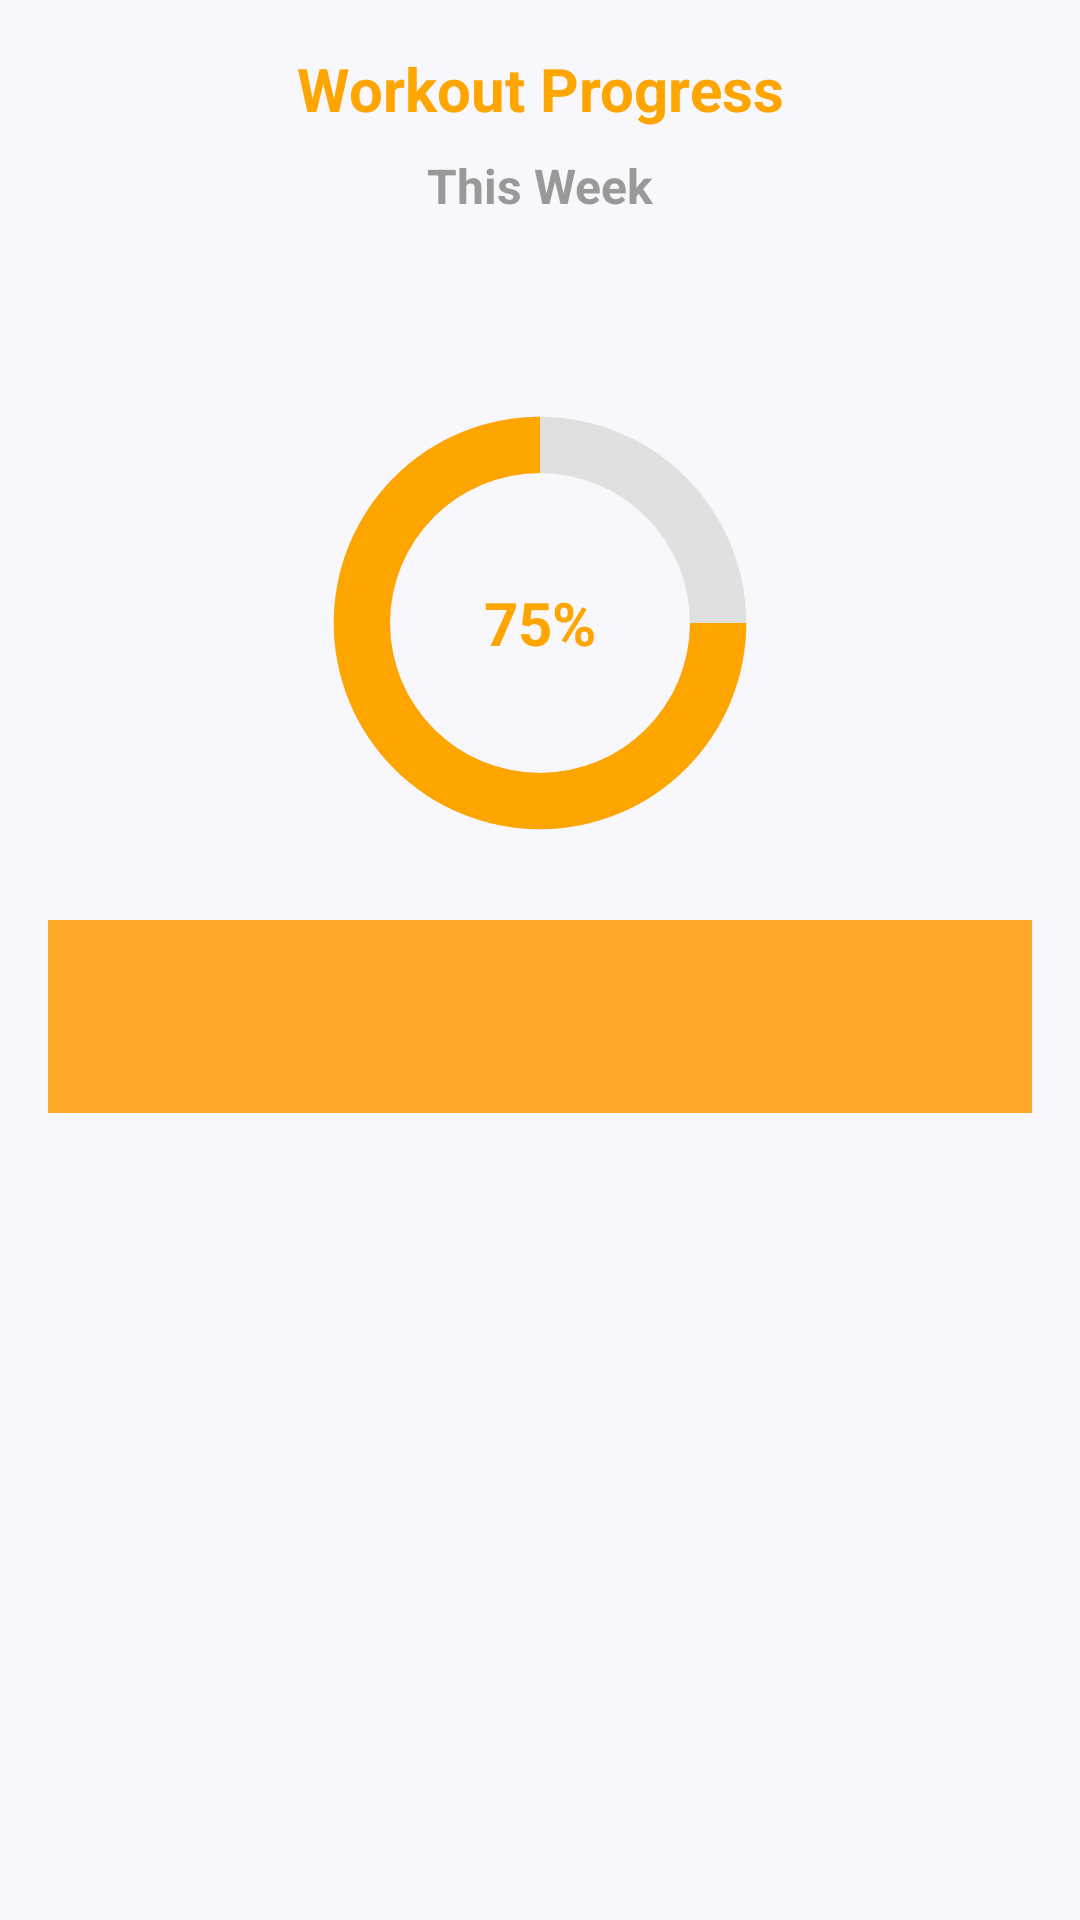

Produce the Android XML layout that renders to this screen, including the resource entries it uses.
<!-- AndroidManifest.xml: application theme Theme.Gym -->
<!-- res/layout/fragment_progress.xml -->
<?xml version="1.0" encoding="utf-8"?>
<ScrollView xmlns:android="http://schemas.android.com/apk/res/android"
    android:layout_width="match_parent"
    android:layout_height="match_parent"
    android:background="#F8F7FC">

    <LinearLayout
        android:layout_width="match_parent"
        android:layout_height="wrap_content"
        android:orientation="vertical"
        android:padding="16dp">

        
        <TextView
            android:layout_width="match_parent"
            android:layout_height="wrap_content"
            android:text="Workout Progress"
            android:textSize="20sp"
            android:textStyle="bold"
            android:textColor="#FFA500"
            android:gravity="center"/>

        
        <TextView
            android:id="@+id/weekTitle"
            android:layout_width="match_parent"
            android:layout_height="wrap_content"
            android:text="This Week"
            android:textAlignment="center"
            android:textColor="#999999"
            android:textStyle="bold"
            android:textSize="16sp"
            android:layout_marginTop="8dp"/>


        
        <LinearLayout
            android:layout_width="match_parent"
            android:layout_height="wrap_content"
            android:orientation="horizontal"
            android:gravity="center"
            android:layout_marginTop="8dp">

            <ImageView
                android:id="@+id/btnPrevWeek"
                android:layout_width="32dp"
                android:layout_height="32dp"
                android:src="@drawable/ic_arrow_left"
                android:contentDescription="Previous week"
                android:padding="4dp" />

            <HorizontalScrollView
                android:layout_width="0dp"
                android:layout_weight="1"
                android:layout_height="wrap_content"
                android:scrollbars="none">

                <LinearLayout
                    android:id="@+id/dateLayout"
                    android:layout_width="wrap_content"
                    android:layout_height="wrap_content"
                    android:orientation="horizontal"
                    android:gravity="center"/>
            </HorizontalScrollView>

            <ImageView
                android:id="@+id/btnNextWeek"
                android:layout_width="32dp"
                android:layout_height="32dp"
                android:src="@drawable/ic_arrow_right"
                android:contentDescription="Next week"
                android:padding="4dp" />
        </LinearLayout>

        
        <FrameLayout
            android:layout_width="150dp"
            android:layout_height="150dp"
            android:layout_gravity="center"
            android:layout_marginTop="20dp">

            <ProgressBar
                android:id="@+id/progressBar"
                style="?android:attr/progressBarStyleHorizontal"
                android:layout_width="match_parent"
                android:layout_height="match_parent"
                android:max="100"
                android:progress="75"
                android:indeterminate="false"
                android:progressDrawable="@drawable/circular_progress" />

            <TextView
                android:id="@+id/progressText"
                android:layout_width="match_parent"
                android:layout_height="match_parent"
                android:text="75%"
                android:textColor="#FFA500"
                android:textSize="20sp"
                android:textStyle="bold"
                android:gravity="center" />
        </FrameLayout>

        
        <LinearLayout
            android:layout_width="match_parent"
            android:layout_height="wrap_content"
            android:orientation="vertical"
            android:background="#FFA726"
            android:padding="16dp"
            android:layout_marginTop="24dp"
            android:backgroundTint="#FFA726"
            android:backgroundTintMode="src_atop">

            <TextView
                android:layout_width="wrap_content"
                android:layout_height="wrap_content"
                android:text=""
                android:textColor="@android:color/white"
                android:textStyle="bold"
                android:textSize="18sp"
                android:layout_marginBottom="8dp"/>

            <LinearLayout
                android:id="@+id/sessionLayout"
                android:layout_width="match_parent"
                android:layout_height="wrap_content"
                android:orientation="horizontal" />
        </LinearLayout>

    </LinearLayout>
</ScrollView>
<!-- resources referenced by this layout -->
<resources>
  <!-- drawable circular_progress (drawable) -->
  <layer-list xmlns:android="http://schemas.android.com/apk/res/android">
      <item android:id="@android:id/background">
          <shape android:shape="ring"
              android:innerRadiusRatio="3"
              android:thicknessRatio="8"
              android:useLevel="false">
              <solid android:color="#E0E0E0"/>
          </shape>
      </item>
      <item android:id="@android:id/progress">
          <shape android:shape="ring"
              android:innerRadiusRatio="3"
              android:thicknessRatio="8"
              android:useLevel="true">
              <solid android:color="#FFA500"/> 
          </shape>
      </item>
  </layer-list>
  <style name="Theme.Gym" parent="Base.Theme.Gym" />
  <style name="Base.Theme.Gym" parent="Theme.Material3.DayNight.NoActionBar">
          
          
      </style>
</resources>
